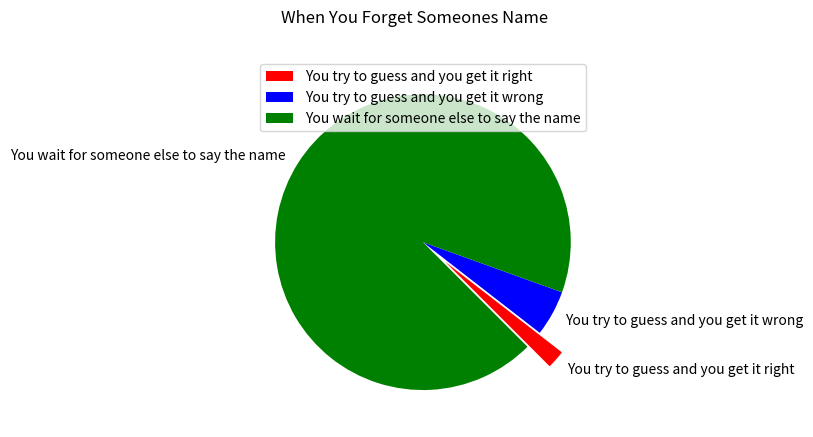

Reproduce this figure in Python.
#problem 3
import matplotlib.pyplot as plt
def problem_3():

    forget = ['You try to guess and you get it right', 'You try to guess and you get it wrong', 'You wait for someone else to say the name']

    answers = [2, 5, 93] 

    sector_colors = ['r','b','g']

    fig, ax = plt.subplots(1,1)

    fig.suptitle('When You Forget Someones Name')

    ax.pie(answers, labels = forget, colors= sector_colors, startangle=315,
           shadow= False, explode=[0.2, 0, 0], radius=1.0, )

    ax.legend(loc = 'upper center')

    plt.show()

problem_3()